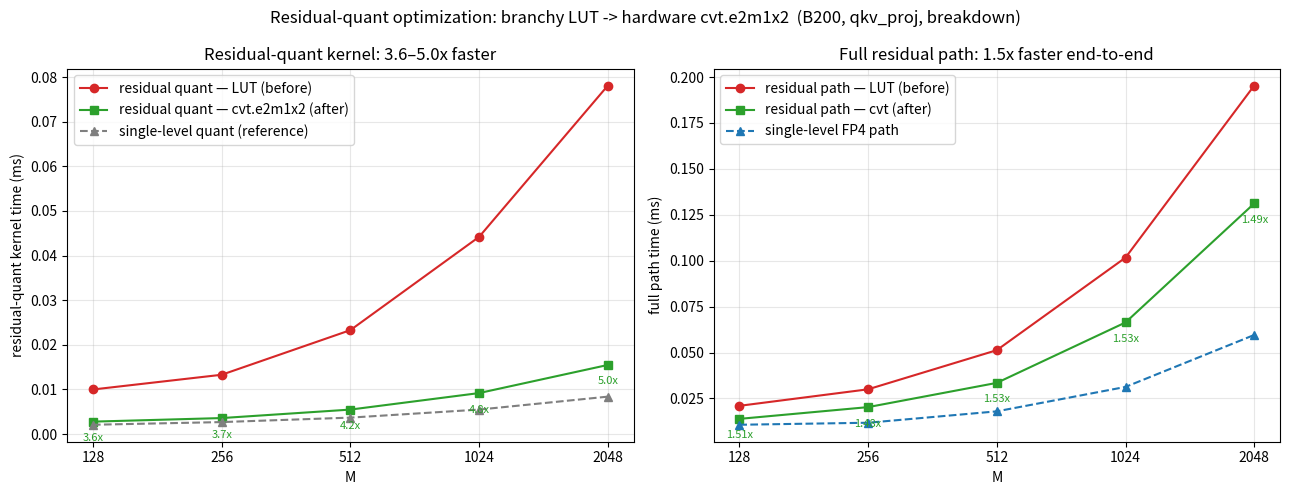

Write the Python code that produced this figure. (Note: this script raises an exception after producing the figure.)
import matplotlib
matplotlib.use("Agg")
import matplotlib.pyplot as plt

# Breakdown data (qkv_proj K=6144 N=9216, B200, CUDA-graph), ms.
M       = [128,   256,   512,   1024,  2048]
q1      = [0.0021, 0.0027, 0.0037, 0.0055, 0.0084]   # single-level quant (unchanged)
qres_lut= [0.0100, 0.0133, 0.0233, 0.0442, 0.0781]   # residual quant, branchy LUT
qres_cvt= [0.0028, 0.0036, 0.0055, 0.0092, 0.0155]   # residual quant, hw cvt.e2m1x2
res_lut = [0.0210, 0.0300, 0.0513, 0.1017, 0.1954]   # full residual path, LUT
res_cvt = [0.0139, 0.0203, 0.0335, 0.0664, 0.1312]   # full residual path, cvt
fp4     = [0.0107, 0.0118, 0.0180, 0.0313, 0.0596]   # single-level path (reference)

fig, ax = plt.subplots(1, 2, figsize=(13, 5))

# Panel 1: residual-quant kernel time, before vs after.
ax[0].plot(M, qres_lut, "o-", color="tab:red", label="residual quant — LUT (before)")
ax[0].plot(M, qres_cvt, "s-", color="tab:green", label="residual quant — cvt.e2m1x2 (after)")
ax[0].plot(M, q1, "^--", color="tab:gray", label="single-level quant (reference)")
for x, a, b in zip(M, qres_lut, qres_cvt):
    ax[0].annotate(f"{a/b:.1f}x", (x, b), textcoords="offset points", xytext=(0, -14),
                   ha="center", fontsize=8, color="tab:green")
ax[0].set_xscale("log", base=2); ax[0].set_xticks(M); ax[0].set_xticklabels(M)
ax[0].set_xlabel("M"); ax[0].set_ylabel("residual-quant kernel time (ms)")
ax[0].set_title("Residual-quant kernel: 3.6–5.0x faster"); ax[0].grid(True, alpha=0.3); ax[0].legend()

# Panel 2: full residual path, before vs after (+ single-level reference).
ax[1].plot(M, res_lut, "o-", color="tab:red", label="residual path — LUT (before)")
ax[1].plot(M, res_cvt, "s-", color="tab:green", label="residual path — cvt (after)")
ax[1].plot(M, fp4, "^--", color="tab:blue", label="single-level FP4 path")
for x, a, b in zip(M, res_lut, res_cvt):
    ax[1].annotate(f"{a/b:.2f}x", (x, b), textcoords="offset points", xytext=(0, -14),
                   ha="center", fontsize=8, color="tab:green")
ax[1].set_xscale("log", base=2); ax[1].set_xticks(M); ax[1].set_xticklabels(M)
ax[1].set_xlabel("M"); ax[1].set_ylabel("full path time (ms)")
ax[1].set_title("Full residual path: 1.5x faster end-to-end"); ax[1].grid(True, alpha=0.3); ax[1].legend()

fig.suptitle("Residual-quant optimization: branchy LUT -> hardware cvt.e2m1x2  (B200, qkv_proj, breakdown)", fontsize=12)
fig.tight_layout()
fig.savefig("/tmp/residual_quant_opt.png", dpi=140, bbox_inches="tight")
print("saved")
